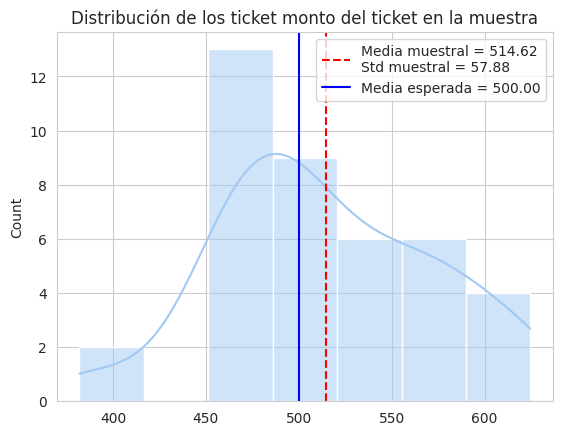
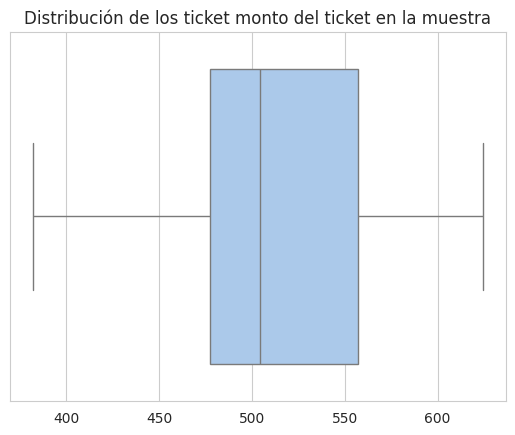
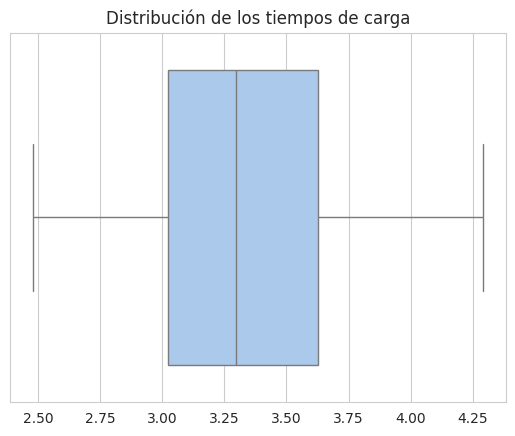
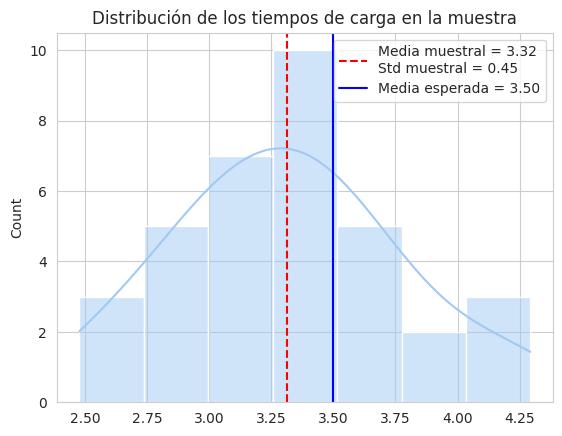
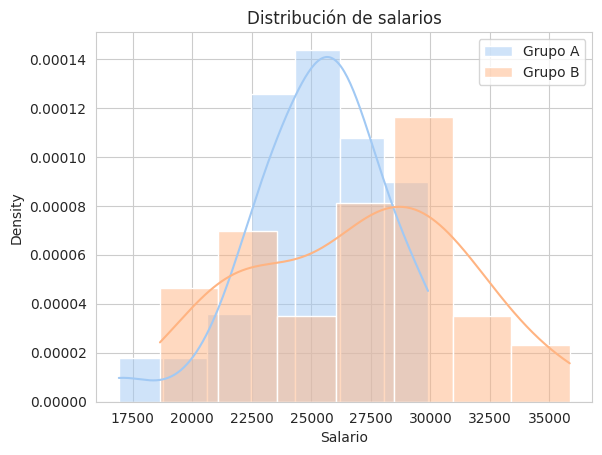
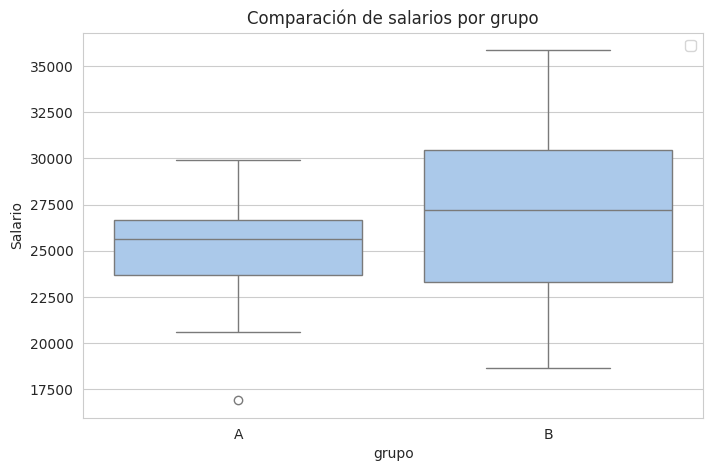
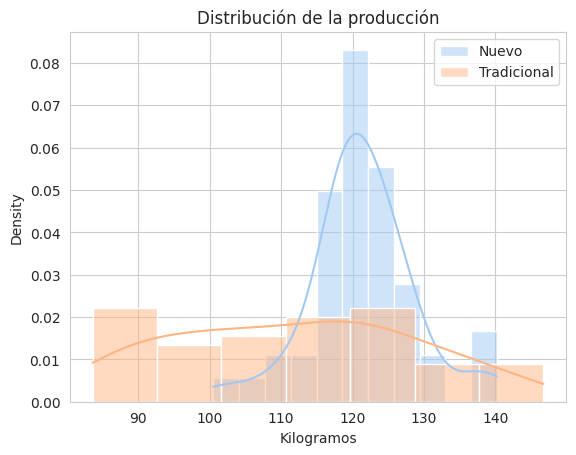
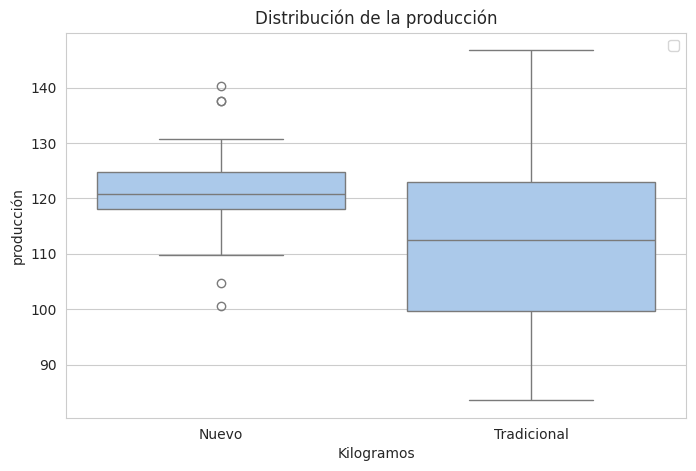
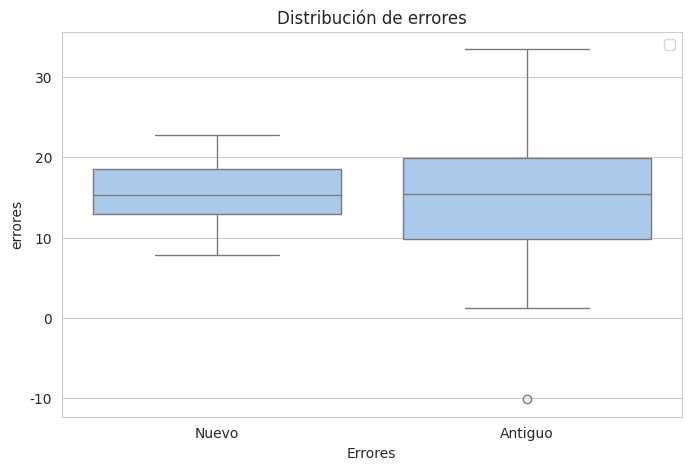

The matplotlib source for these figures, in order: (Note: this script raises an exception after producing the figures.)
import numpy as np
from scipy import stats
import matplotlib.pyplot as plt
import seaborn as sns
import pandas as pd
np.random.seed(1)
sns.set_style('whitegrid')
sns.set_palette('pastel')

muestra = np.random.normal(520, 60, 40)
alpha = 0.05


media_muestral = muestra.mean()
std_muestral = muestra.std()
media_esperada = 500
sns.histplot(muestra,kde=True)
plt.axvline(media_muestral, color='red', linestyle='--',
            label=f"Media muestral = {media_muestral:.2f}\nStd muestral = {std_muestral:.2f}")

plt.axvline(media_esperada, color='blue', linestyle='-',
            label=f"Media esperada = {media_esperada:.2f}")
plt.legend()
plt.title('Distribución de los ticket monto del ticket en la muestra')



sns.boxplot(x=muestra)
plt.title('Distribución de los ticket monto del ticket en la muestra')



#Prueba unilateral de una muestra
t_stat, p_value = stats.ttest_1samp(muestra, 500)
p_value = p_value / 2

print(f"Tenemos un p-value de {p_value:.2f} entonces dado que", end=' ')
if p_value< alpha:
   print( f"es menor que la significancia ({alpha}). Rechazamos la hipotesis nula, Hay evidencia de que ticket sea 500 o menor")
else:
    print(f"es mayor que la significancia ({alpha}). No Rechazamos la hipotesis nula, no hay evidencia de que el  ticket puede ser de  500 o menos")

muestra = np.random.normal(3.2, 0.5, 35)

sns.boxplot(x=muestra)
plt.title('Distribución de los tiempos de carga')

media_muestral = muestra.mean()
std_muestral = muestra.std()
media_esperada = 3.5
sns.histplot(muestra,kde=True)
plt.axvline(media_muestral, color='red', linestyle='--',
            label=f"Media muestral = {media_muestral:.2f}\nStd muestral = {std_muestral:.2f}")

plt.axvline(media_esperada, color='blue', linestyle='-',
            label=f"Media esperada = {media_esperada:.2f}")
plt.legend()
plt.title('Distribución de los tiempos de carga en la muestra')

t_stat, p_value = stats.ttest_1samp(muestra, 3.5)
p_value = p_value / 2  # cola izquierda


print(f"Tenemos un p-value de {p_value:.2f} entonces dado que", end=' ')
if p_value< alpha:
   print( f"es menor que la significancia ({alpha}). Rechazamos la hipotesis nula, no hay evidencia de que el tiempo haya disminuido")
else:
    print(f"es mayor que la significancia ({alpha}). No Rechazamos la hipotesis nula,  hay evidencia de que el tiempo ha disminuido")

grupo_A = np.random.normal(25000, 4000, 30)
grupo_B = np.random.normal(27000, 4500, 35)

sns.histplot(grupo_A, kde=True, stat="density", alpha=0.5, label="Grupo A")
sns.histplot(grupo_B, kde=True, stat="density", alpha=0.5, label="Grupo B")

plt.title("Distribución de salarios")
plt.xlabel("Salario")
plt.legend()
plt.show()

df = pd.DataFrame({
    "salario": np.concatenate([grupo_A, grupo_B]),
    "grupo": ["A"]*len(grupo_A) + ["B"]*len(grupo_B)
})

plt.figure(figsize=(8,5))
sns.boxplot(data=df, x="grupo", y="salario")
plt.title("Comparación de salarios por grupo")
plt.ylabel("Salario")
plt.legend()
plt.show()

t_stat, p_value = stats.ttest_ind(grupo_A, grupo_B)

print(f"Tenemos un p-value de {p_value:.2f} entonces dado que", end=' ')
if p_value< alpha:
   print( f"es menor que la significancia ({alpha}). Rechazamos la hipotesis nula,  hay evidencia de diferencia en los salarios")
else:
    print(f"es mayor que la significancia ({alpha}). No Rechazamos la hipotesis nula,  no hay evidencia de diferencia en los salarios")


nuevo = np.random.normal(120, 8, 50)
trad = np.random.normal(110, 15, 50)

sns.histplot(nuevo, kde=True, stat="density", alpha=0.5, label="Nuevo")
sns.histplot(trad, kde=True, stat="density", alpha=0.5, label="Tradicional")

plt.title("Distribución de la producción")
plt.xlabel("Kilogramos")
plt.legend()
plt.show()

df = pd.DataFrame({
    "producción": np.concatenate([nuevo, trad]),
    "grupo": ["Nuevo"]*len(nuevo) + ["Tradicional"]*len(trad)
})

plt.figure(figsize=(8,5))
sns.boxplot(data=df, x="grupo", y="producción")

plt.title("Distribución de la producción")
plt.xlabel("Kilogramos")
plt.legend()
plt.show()

alpha = 0.05


t_stat, p_value = stats.ttest_ind(nuevo, trad,equal_var=False)
p_value = p_value / 2  # cola derecha

print(f"Tenemos un p-value de {p_value:.2f} entonces dado que", end=' ')
if p_value< alpha:
   print( f"es menor que la significancia ({alpha}). Rechazamos la hipotesis nula,  hay evidencia de que el nuevo fertilizante de mejores resultados de producción")
else:
    print(f"es mayor que la significancia ({alpha}). No Rechazamos la hipotesis nula,  no hay evidencia de que el nuevo fertilizante de mejores resultados de producción")


antiguo = np.random.normal(15, 9, 30)
nuevo = np.random.normal(15, 5, 30)

df = pd.DataFrame({
    "errores": np.concatenate([nuevo, antiguo]),
    "grupo": ["Nuevo"]*len(nuevo) + ["Antiguo"]*len(antiguo)
})

plt.figure(figsize=(8,5))
sns.boxplot(data=df, x="grupo", y="errores")

plt.title("Distribución de errores")
plt.xlabel("Errores")
plt.legend()
plt.show()

t_stat, p_value = stats.ttest_ind(nuevo, antiguo)
p_value = p_value / 2  # cola izquierda


print(f"Tenemos un p-value de {p_value:.2f} entonces dado que", end=' ')
if p_value< alpha:
   print( f"es menor que la significancia ({alpha}). Rechazamos la hipotesis nula,  hay evidencia de el nuevo sistema reduce el número promedio de errores")
else:
    print(f"es mayor que la significancia ({alpha}). No Rechazamos la hipotesis nula,  no hay evidencia de el nuevo sistema reduce el número promedio de errores")


from statsmodels.stats.proportion import proportions_ztest

alpha = 0.05

exitos = 65
n = 500
p0 = 0.10

z_stat, p_value = proportions_ztest(count=exitos, nobs=n, value=p0, alternative='larger')




print(f"Tenemos un p-value de {p_value:.2f} entonces dado que", end=' ')
if p_value< alpha:
   print( f"es menor que la significancia ({alpha}). Rechazamos la hipotesis nula,  hay evidencia de que la tasa de conversión aumentó")
else:
    print(f"es mayor que la significancia ({alpha}). No Rechazamos la hipotesis nula,  no hay evidencia de que la tasa de conversión aumentó")

alpha = 0.05

exitos = 20   # defectuosos
n = 400
p0 = 0.08

z_stat, p_value = proportions_ztest(count=exitos, nobs=n, value=p0, alternative='smaller')

print(f"Tenemos un p-value de {p_value:.2f} entonces dado que", end=' ')
if p_value< alpha:
   print( f"es menor que la significancia ({alpha}). Rechazamos la hipotesis nula,  hay evidencia de que la tasa de defectos disminuyó")
else:
    print(f"es mayor que la significancia ({alpha}). No Rechazamos la hipotesis nula,  no hay evidencia de que la tasa de defectos disminuyó")

# Crear datos dicotómicos (1 = éxito, 0 = fracaso)

camp_A = pd.DataFrame({
    "campaña": "A",
    "conversion": np.concatenate([np.ones(120), np.zeros(880)])
})

camp_B = pd.DataFrame({
    "campaña": "B",
    "conversion": np.concatenate([np.ones(150), np.zeros(800)])
})

# Unir en un solo DataFrame
df = pd.concat([camp_A, camp_B], ignore_index=True)

df.head()

alpha = 0.05
resumen = df.groupby("campaña")["conversion"].agg(["sum", "count"])
resumen

exitos = resumen["sum"].values
n = resumen["count"].values

z_stat, p_value = proportions_ztest(count=exitos, nobs=n, alternative='two-sided')

print(f"Tenemos un p-value de {p_value:.2f} entonces dado que", end=' ')
if p_value< alpha:
   print( f"es menor que la significancia ({alpha}). Rechazamos la hipotesis nula,  hay evidencia de que existe diferencia significativa entre campañas")
else:
    print(f"es mayor que la significancia ({alpha}). No Rechazamos la hipotesis nula,  no hay evidencia de que existe diferencia significativa entre campañas")

from scipy.stats import chi2_contingency


tabla = np.array([[120, 80],
                  [150, 50]])

chi2, p_value, dof, expected = chi2_contingency(tabla)

alpha = 0.05


print(f"Tenemos un p-value de {p_value:.2f} entonces dado que", end=' ')
if p_value< alpha:
   print( f"es menor que la significancia ({alpha}). Rechazamos la hipotesis nula,  hay evidencia de que existe relación entre canal y compra")
else:
    print(f"es mayor que la significancia ({alpha}). No Rechazamos la hipotesis nula,  no hay evidencia de que existe relación entre canal y compra")

tabla = np.array([[90, 110],
                  [130, 70]])

chi2, p_value, dof, expected = chi2_contingency(tabla)
alpha=0.05


print(f"Tenemos un p-value de {p_value:.2f} entonces dado que", end=' ')
if p_value< alpha:
   print( f"es menor que la significancia ({alpha}). Rechazamos la hipotesis nula,  hay evidencia de que existe preferencia diferenciada entre los géneros")
else:
    print(f"es mayor que la significancia ({alpha}). No Rechazamos la hipotesis nula,  no hay evidencia de que existe preferencia diferenciada entre los géneros")

df = pd.DataFrame({
    "dispositivo": np.random.choice(["Movil", "Desktop"], 500),
    "conversion": np.random.choice(["Si", "No"], 500, p=[0.3, 0.7])
})
df


tabla = pd.crosstab(df["dispositivo"], df["conversion"])
tabla

chi2, p_value, dof, expected = chi2_contingency(tabla)
alpha=0.05

print(f"Tenemos un p-value de {p_value:.2f} entonces dado que", end=' ')
if p_value< alpha:
   print( f"es menor que la significancia ({alpha}). Rechazamos la hipotesis nula,  hay evidencia de que existe relación entre dispositivo y conversión.")
else:
    print(f"es mayor que la significancia ({alpha}). No Rechazamos la hipotesis nula,  no hay evidencia de que existe relación entre dispositivo y conversión.")

df = pd.DataFrame({
    "turno": np.random.choice(["Mañana", "Tarde", "Noche"], 600),
    "satisfaccion": np.random.choice(["Alta", "Baja"], 600, p=[0.6, 0.4])
})

tabla = pd.crosstab(df["turno"], df["satisfaccion"])
tabla

chi2, p_value, dof, expected = chi2_contingency(tabla)


print(f"Tenemos un p-value de {p_value:.2f} entonces dado que", end=' ')
if p_value< alpha:
   print( f"es menor que la significancia ({alpha}). Rechazamos la hipotesis nula,  hay evidencia de que existe relación entre turno y satisfacción")
else:
    print(f"es mayor que la significancia ({alpha}). No Rechazamos la hipotesis nula,  no hay evidencia de que existe relación entre turno y satisfacción")
